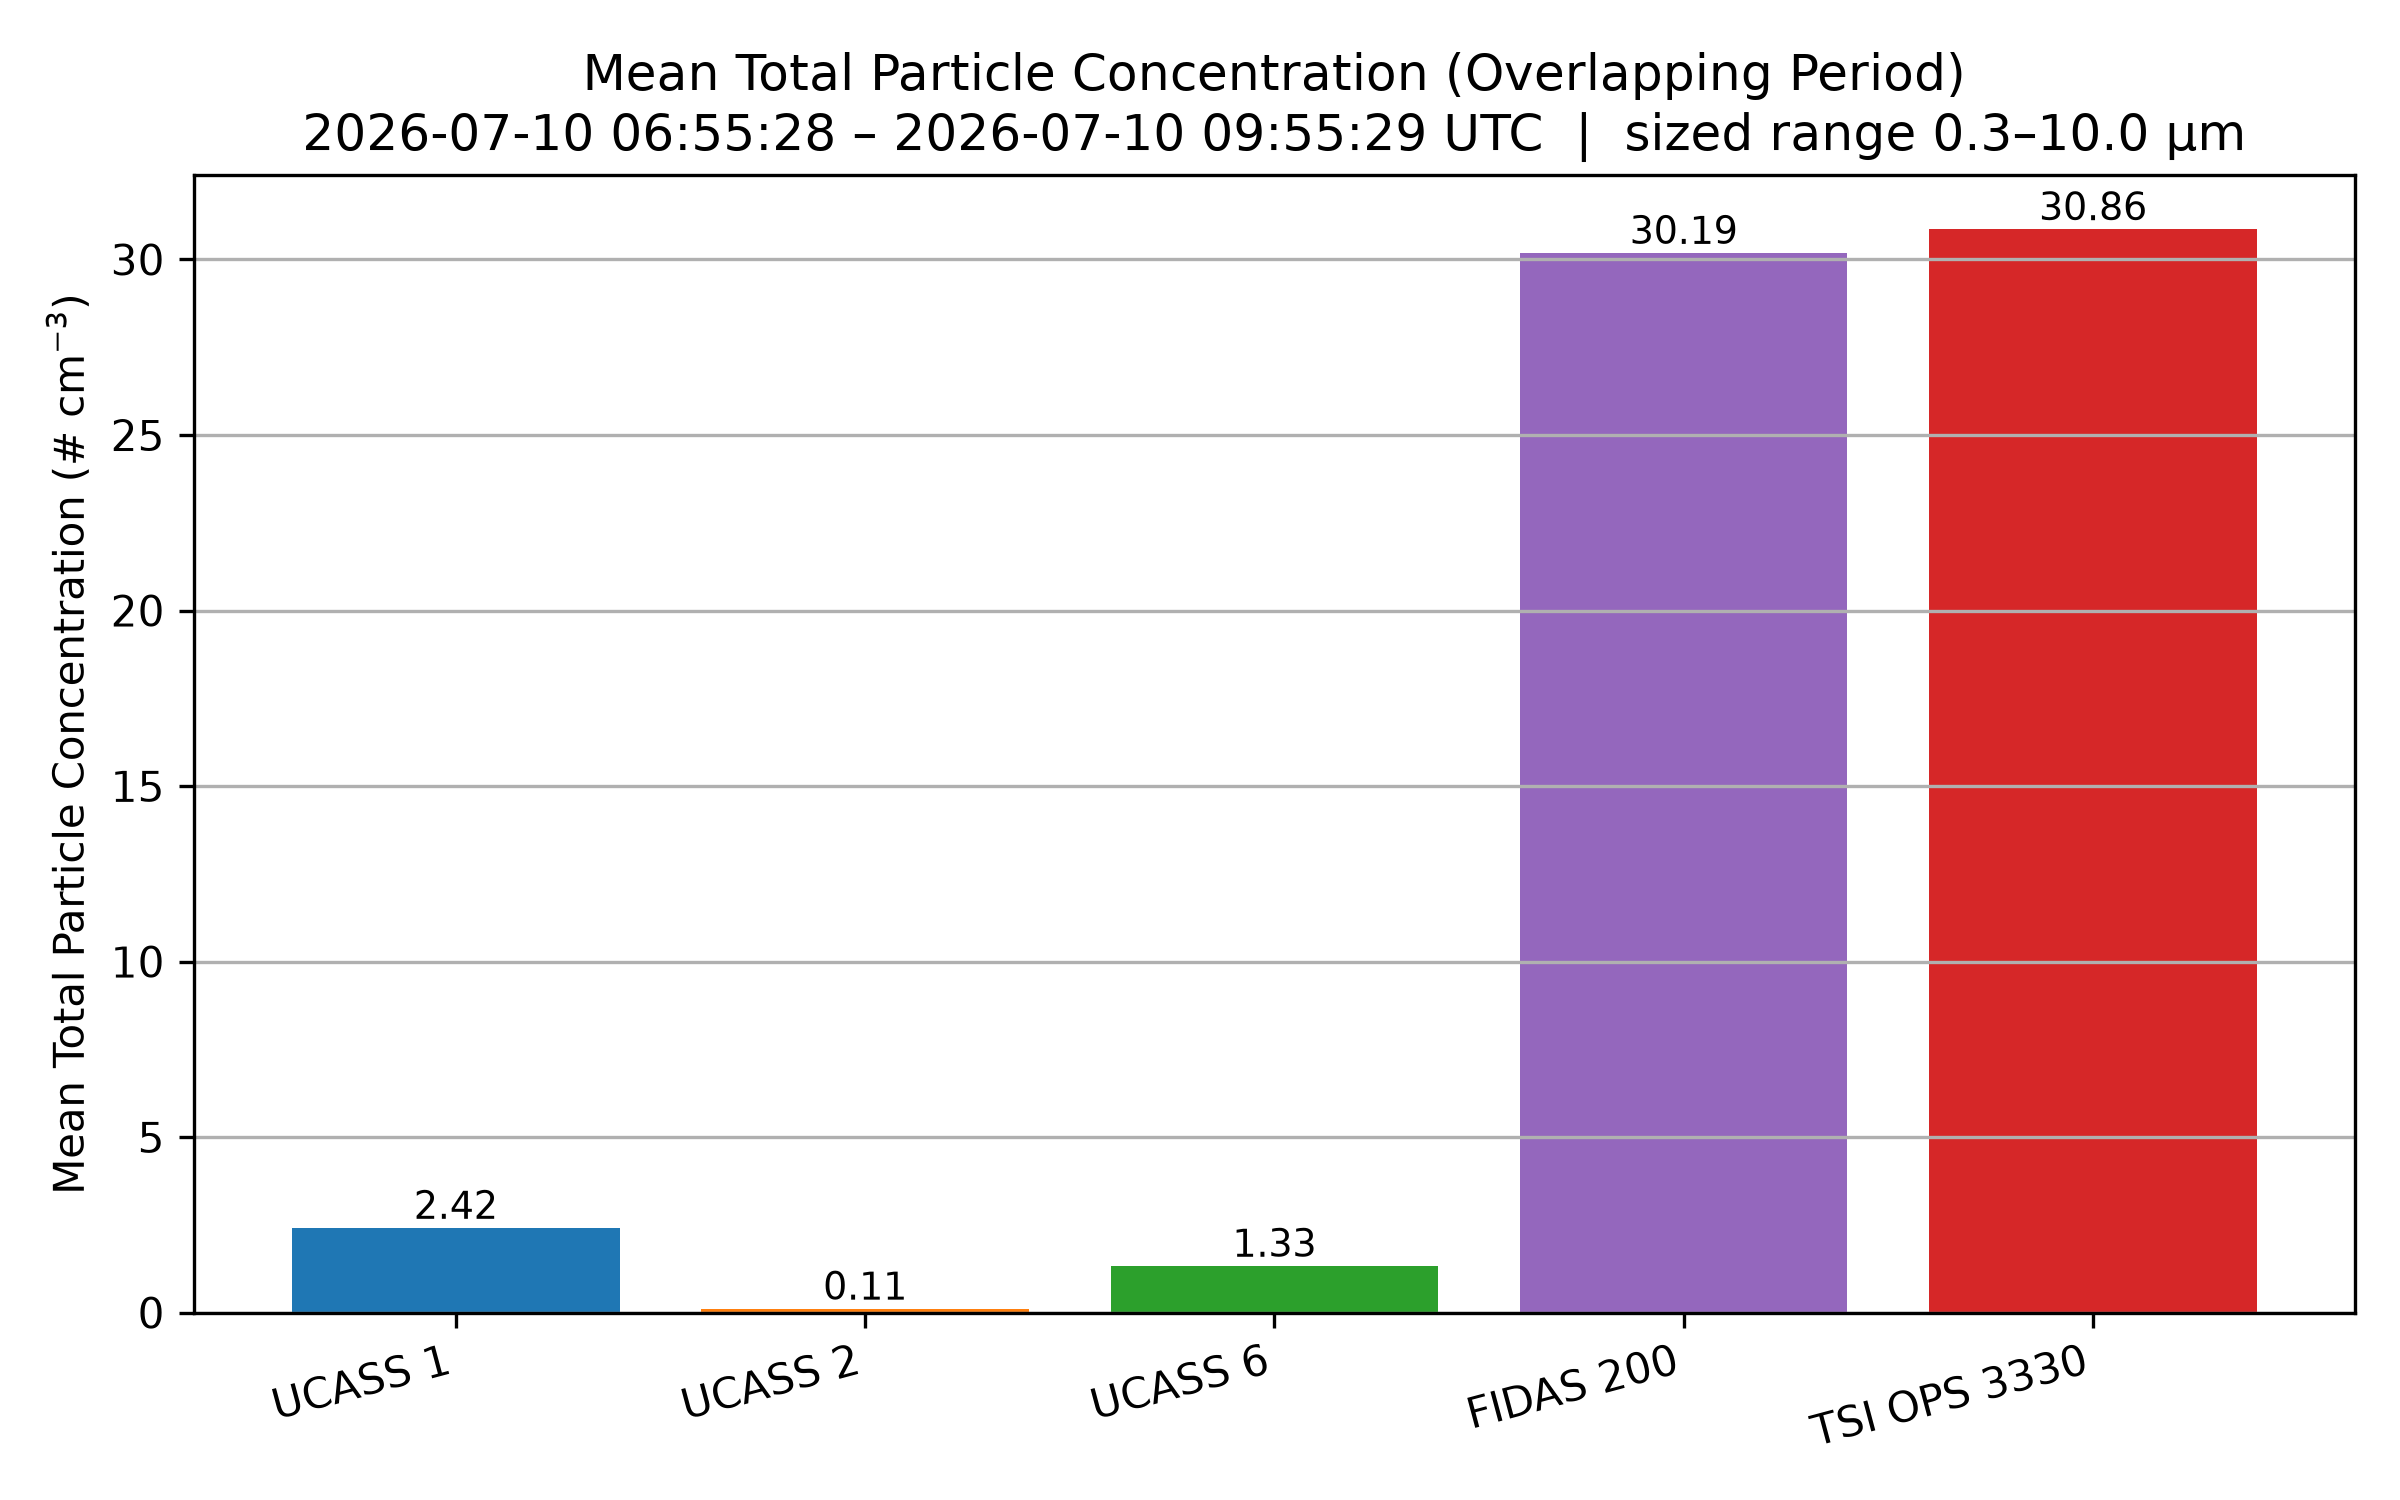

Source data for this figure (header and first rows):
Instrument, Mean_Total_Concentration_cm3, Units, Size_Range, N_Samples, Period_Start_UTC, Period_End_UTC
UCASS 1, 2.415, #/cm³, 0.3–10.0 µm (15 UCASS bins), 9597, 2026-07-10 06:55:28, 2026-07-10 09:55:29
UCASS 2, 0.1123, #/cm³, 0.3–10.0 µm (6 UCASS bins), 9597, 2026-07-10 06:55:28, 2026-07-10 09:55:29
UCASS 6, 1.334, #/cm³, 0.3–10.0 µm (12 UCASS bins), 9597, 2026-07-10 06:55:28, 2026-07-10 09:55:29
FIDAS 200, 30.19, #/cm³, 0.3–10.0 µm (49 FIDAS bins), 180, 2026-07-10 06:55:28, 2026-07-10 09:55:29
TSI OPS 3330, 30.86, #/cm³, 0.3–10.0 µm (16 TSI bins), 2176, 2026-07-10 06:55:28, 2026-07-10 09:55:29
